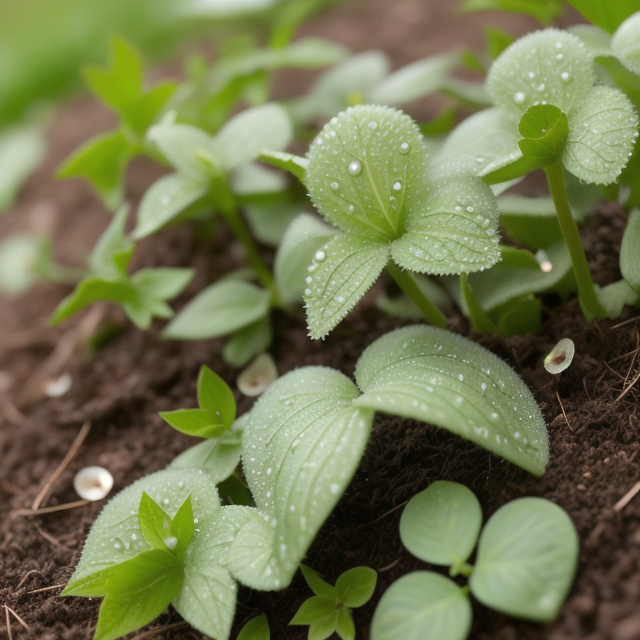
Generation parameters embedded in this image by ComfyUI (PNG 'prompt' text chunk: the API-format workflow graph, JSON):
{"1":{"inputs":{"seed":774844261433537,"steps":20,"cfg":8.0,"sampler_name":"euler","scheduler":"normal","denoise":1.0,"model":["2",0],"positive":["6",0],"negative":["7",0],"latent_image":["3",0]},"class_type":"KSampler","_meta":{"title":"KSampler"}},"2":{"inputs":{"ckpt_name":"landscapeRealistic_v10BetterVariety.safetensors"},"class_type":"CheckpointLoaderSimple","_meta":{"title":"Load Checkpoint"}},"3":{"inputs":{"width":640,"height":640,"batch_size":1},"class_type":"EmptyLatentImage","_meta":{"title":"Empty Latent Image"}},"6":{"inputs":{"text":"Early spring garden just after winter, fresh green sprouts emerging from the soil, delicate new leaves, soft sunlight, moist earth, high-quality photo-realistic style, peaceful and natural atmosphere, perfect for a garden design advertisement, detailed textures, cinematic natural lighting, vibrant but subtle colors\n\nmacro photography feel, shallow depth of field, soft bokeh\ndewdrops on leaves, birdsong ambiance implied, light breeze\nDSLR quality, ultra-detailed close-up shots\n\n","clip":["2",1]},"class_type":"CLIPTextEncode","_meta":{"title":"CLIP Text Encode (Prompt)"}},"7":{"inputs":{"text":"low quality, cartoon, CGI, blurry, unrealistic colors, painting, oversaturation, text, logo, watermark","clip":["2",1]},"class_type":"CLIPTextEncode","_meta":{"title":"CLIP Text Encode (Prompt)"}},"12":{"inputs":{"samples":["1",0],"vae":["2",2]},"class_type":"VAEDecode","_meta":{"title":"VAE Decode"}},"13":{"inputs":{"filename_prefix":"ComfyUI","images":["12",0]},"class_type":"SaveImage","_meta":{"title":"Save Image"}}}